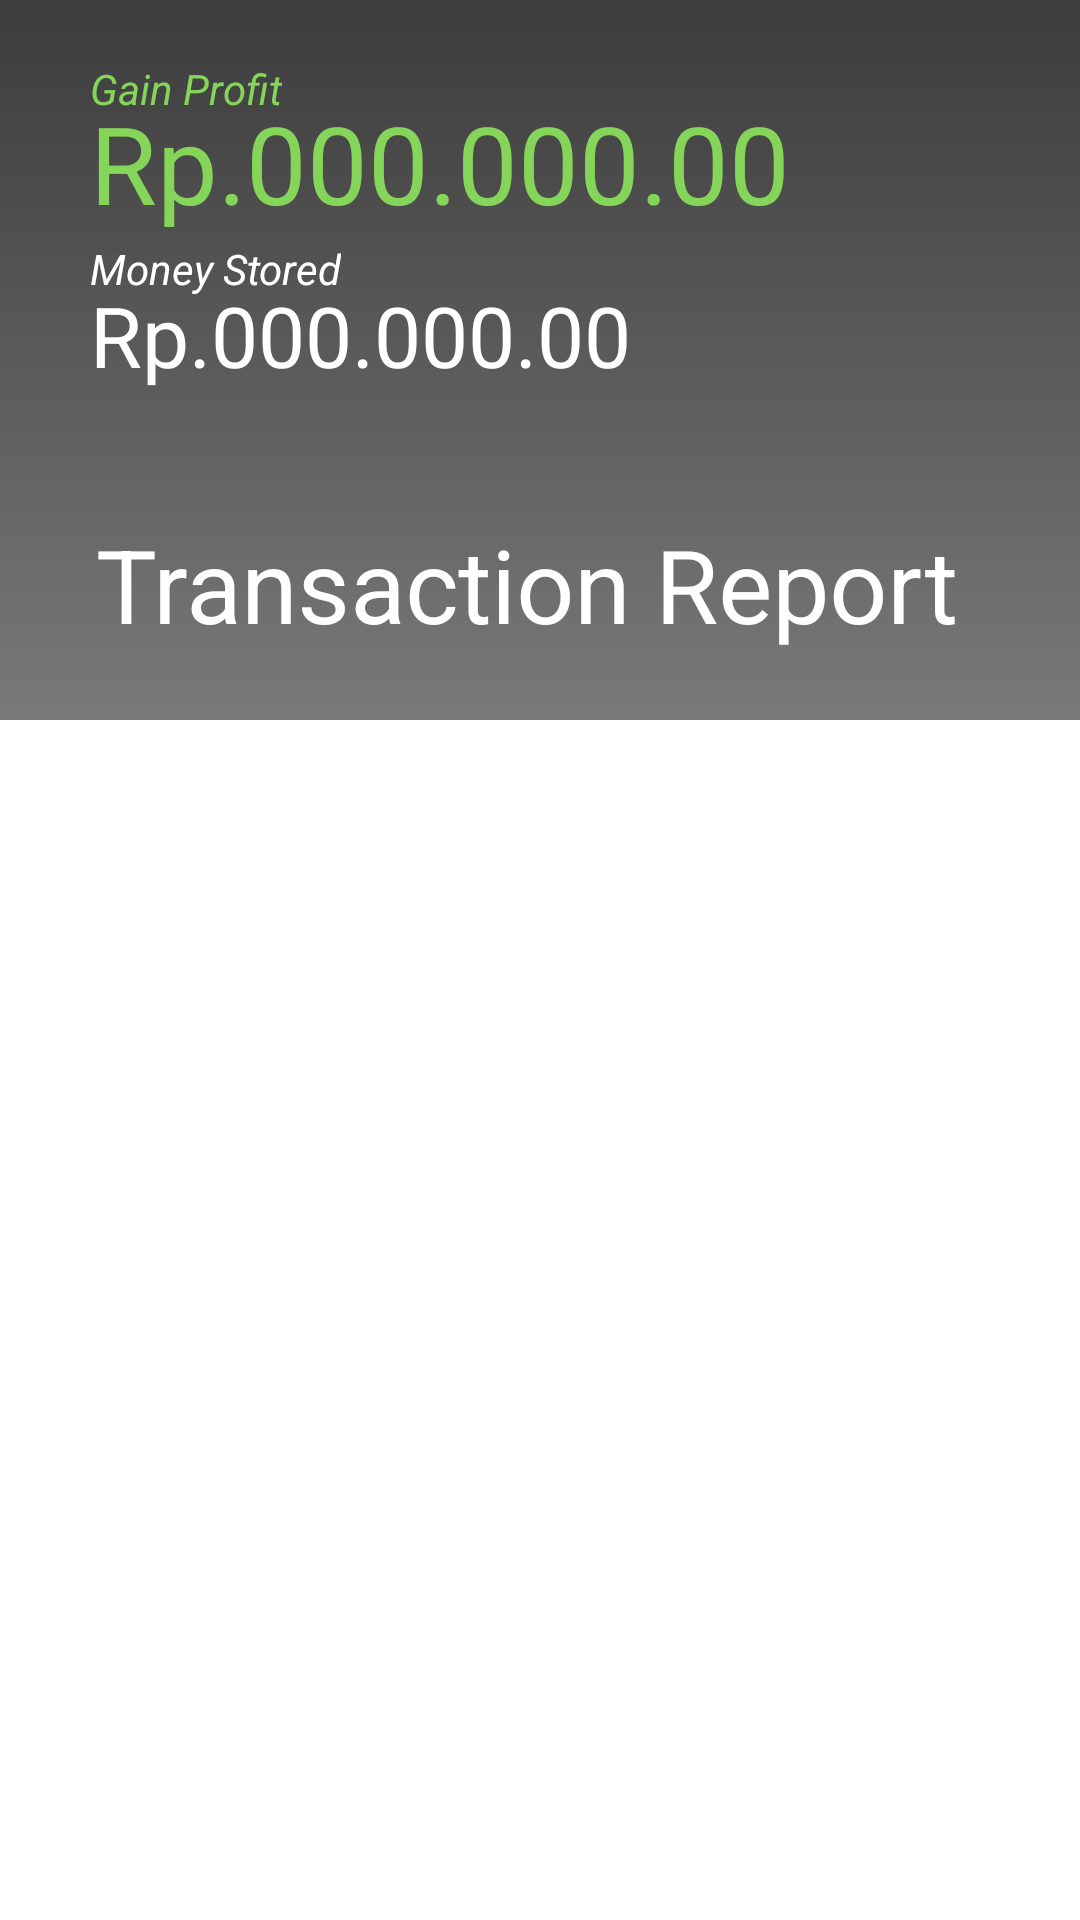

Reconstruct the res/layout file that produces this screen, plus the resources it refers to.
<!-- AndroidManifest.xml: application theme Theme.BlessingOfShoes_1 -->
<!-- res/layout/fragment_report.xml -->
<?xml version="1.0" encoding="utf-8"?>
<FrameLayout xmlns:android="http://schemas.android.com/apk/res/android"
    xmlns:tools="http://schemas.android.com/tools"
    android:layout_width="match_parent"
    android:layout_height="match_parent"
    xmlns:app="http://schemas.android.com/apk/res-auto"
    tools:context=".ReportFragment">

    <androidx.coordinatorlayout.widget.CoordinatorLayout
        android:layout_width="match_parent"
        android:layout_height="match_parent">

        <com.google.android.material.appbar.AppBarLayout
            android:id="@+id/appbar"
            android:layout_width="match_parent"
            android:layout_height="240dp"
            android:fitsSystemWindows="true"
            android:theme="@style/Theme.BlessingOfShoes_1"
            app:layout_constraintEnd_toEndOf="parent"
            app:layout_constraintStart_toStartOf="parent"
            app:layout_constraintTop_toTopOf="parent">

            <com.google.android.material.appbar.CollapsingToolbarLayout
                android:id="@+id/collapsing_toolbar"
                android:layout_width="match_parent"
                android:layout_height="match_parent"
                android:background="@drawable/background"
                android:fitsSystemWindows="true"
                app:collapsedTitleTextAppearance="@style/Theme.BlessingOfShoes_1"
                app:contentScrim="@color/grey_gradient_upper"
                app:expandedTitleTextAppearance="@style/Theme.BlessingOfShoes_1"
                app:layout_scrollFlags="scroll|exitUntilCollapsed"
                app:collapsedTitleTextColor="@color/colorPrimary"
                app:expandedTitleTextColor="@color/colorPrimary"
                app:title="Transaction Report">

                <androidx.appcompat.widget.Toolbar
                    android:id="@+id/toolbar"
                    android:layout_width="match_parent"
                    android:layout_height="?attr/actionBarSize"
                    app:layout_collapseMode="pin" />

                <TextView
                    android:id="@+id/profitValue"
                    android:layout_marginStart="30dp"
                    android:layout_width="wrap_content"
                    android:layout_height="wrap_content"
                    android:layout_marginTop="30dp"
                    android:text="Rp.000.000.00"
                    android:textSize="36dp"
                    android:textColor="@color/light_green"
                    app:layout_constraintEnd_toEndOf="parent"
                    app:layout_constraintStart_toEndOf="@+id/divider2"
                    app:layout_constraintTop_toTopOf="parent" />

                <TextView
                    android:id="@+id/textView2"
                    android:layout_marginStart="30dp"
                    android:layout_width="wrap_content"
                    android:layout_height="wrap_content"
                    android:layout_marginTop="20dp"
                    android:text="Gain Profit"
                    android:textStyle="italic"
                    android:textColor="@color/light_green"
                    app:layout_constraintEnd_toEndOf="parent"
                    app:layout_constraintStart_toEndOf="@+id/divider2"
                    app:layout_constraintTop_toTopOf="parent" />

                <TextView
                    android:id="@+id/money_stored"
                    android:layout_marginStart="30dp"
                    android:layout_width="wrap_content"
                    android:layout_height="wrap_content"
                    android:layout_marginTop="93dp"
                    android:text="Rp.000.000.00"
                    android:textSize="28dp"
                    android:textColor="@color/white"
                    app:layout_constraintEnd_toEndOf="parent"
                    app:layout_constraintStart_toEndOf="@+id/divider2"
                    app:layout_constraintTop_toTopOf="parent" />

                <TextView
                    android:id="@+id/textView3"
                    android:layout_marginStart="30dp"
                    android:layout_width="wrap_content"
                    android:layout_height="wrap_content"
                    android:layout_marginTop="80dp"
                    android:text="Money Stored"
                    android:textStyle="italic"
                    android:textColor="@color/white"
                    app:layout_constraintEnd_toEndOf="parent"
                    app:layout_constraintStart_toEndOf="@+id/divider2"
                    app:layout_constraintTop_toTopOf="parent" />
            </com.google.android.material.appbar.CollapsingToolbarLayout>
        </com.google.android.material.appbar.AppBarLayout>

        <androidx.core.widget.NestedScrollView
            android:layout_width="match_parent"
            android:layout_height="wrap_content"
            android:background="@drawable/bg_shape"
            app:layout_constraintEnd_toEndOf="parent"
            app:layout_constraintStart_toStartOf="parent"
            app:layout_constraintTop_toBottomOf="@id/appbar"
            app:layout_behavior="com.google.android.material.appbar.AppBarLayout$ScrollingViewBehavior">

            <androidx.recyclerview.widget.RecyclerView
                android:id="@+id/rv_transaction"
                android:layout_width="match_parent"
                android:layout_height="wrap_content"
                android:paddingBottom="60dp"
                app:layout_constraintTop_toTopOf="parent"
                tools:listitem="@layout/item_report" />
        </androidx.core.widget.NestedScrollView>

    </androidx.coordinatorlayout.widget.CoordinatorLayout>

</FrameLayout>
<!-- res/layout/item_report.xml (included above) -->
<?xml version="1.0" encoding="utf-8"?>
<androidx.constraintlayout.widget.ConstraintLayout xmlns:android="http://schemas.android.com/apk/res/android"
    xmlns:app="http://schemas.android.com/apk/res-auto"
    xmlns:tools="http://schemas.android.com/tools"
    android:layout_width="match_parent"
    android:layout_height="wrap_content"
    android:layout_marginLeft="10dp"
    android:layout_marginTop="10dp"
    android:layout_marginRight="10dp"
    android:background="@color/white"
    android:elevation="5dp">

    <TextView
        android:id="@+id/txtTglTransaksi"
        android:layout_width="wrap_content"
        android:layout_height="wrap_content"
        android:text="2021/12/30"
        android:layout_marginEnd="8dp"
        android:layout_marginTop="15dp"
        android:textSize="18sp"
        app:layout_constraintEnd_toEndOf="parent"
        app:layout_constraintTop_toBottomOf="@+id/btnView" />

    <TextView
        android:id="@+id/txtTotalBayar"
        android:layout_width="wrap_content"
        android:layout_height="wrap_content"
        android:layout_marginStart="8dp"
        android:layout_marginTop="5dp"
        android:text="Rp 120.000,00"
        app:layout_constraintStart_toStartOf="parent"
        app:layout_constraintTop_toBottomOf="@+id/txtItemTotalProfit" />

    <TextView
        android:id="@+id/txtProfitTitle"
        android:layout_width="wrap_content"
        android:layout_height="wrap_content"
        android:layout_marginTop="8dp"
        android:textColor="@color/light_green"
        android:layout_marginStart="6dp"
        android:text="Profit"
        app:layout_constraintStart_toEndOf="@+id/txtItemTotalProfit"
        app:layout_constraintTop_toTopOf="parent" />

    <TextView
        android:id="@+id/txtPaymentTitle"
        android:layout_width="wrap_content"
        android:layout_height="wrap_content"
        android:layout_marginStart="6dp"
        android:text="Profit"
        app:layout_constraintStart_toEndOf="@+id/txtTotalBayar"
        app:layout_constraintTop_toBottomOf="@+id/txtItemTotalProfit" />

    <TextView
        android:id="@+id/txtItemTotalProfit"
        android:layout_width="wrap_content"
        android:layout_height="wrap_content"
        android:layout_marginTop="8dp"
        android:layout_marginStart="8dp"
        android:textColor="@color/light_green"
        android:text="Rp 120.000,00"
        android:textSize="24sp"
        android:textStyle="bold"
        app:layout_constraintStart_toStartOf="parent"
        app:layout_constraintTop_toTopOf="parent" />

    <ImageButton
        android:id="@+id/btnView"
        android:layout_width="wrap_content"
        android:layout_height="wrap_content"
        android:layout_marginTop="8dp"
        android:layout_marginEnd="8dp"
        android:backgroundTint="@color/blue_600"
        android:elevation="5dp"
        android:minHeight="48dp"
        app:layout_constraintEnd_toEndOf="parent"
        app:layout_constraintTop_toTopOf="parent"
        app:srcCompat="@drawable/ic_baseline_remove_red_eye_24"
        tools:ignore="SpeakableTextPresentCheck" />

    <View
        android:id="@+id/divider"
        android:layout_width="match_parent"
        android:layout_height="1dp"
        android:layout_marginTop="10dp"
        android:background="?android:attr/listDivider"
        app:layout_constraintTop_toBottomOf="@+id/txtTglTransaksi" />

</androidx.constraintlayout.widget.ConstraintLayout>
<!-- resources referenced by this layout -->
<resources>
  <color name="blue_600">#1E88E5</color>
  <color name="colorPrimary">#FFF</color>
  <color name="grey_gradient_upper">#3C3C3C</color>
  <color name="light_green">#85D55A</color>
  <color name="white">#FFFFFFFF</color>
  <!-- drawable background (drawable) -->
  <?xml version="1.0" encoding="utf-8"?>
  <shape xmlns:android="http://schemas.android.com/apk/res/android">
  
      <gradient android:startColor="@color/grey_gradient_upper"
          android:endColor="@color/grey_gradient_lower"
          android:angle="24"/>
  
  </shape>
  <style name="Theme.BlessingOfShoes_1" parent="Theme.MaterialComponents.DayNight.DarkActionBar">
          
          <item name="colorPrimary">@color/colorPrimaryDark</item>
          <item name="colorPrimaryVariant">@color/colorAccent</item>
          <item name="colorOnPrimary">@color/white</item>
          
          <item name="colorSecondary">@color/teal_200</item>
          <item name="colorSecondaryVariant">@color/teal_700</item>
          <item name="colorOnSecondary">@color/black</item>
          
          <item name="android:statusBarColor" tools:targetApi="l">?attr/colorPrimaryVariant</item>
          
      </style>
  <color name="grey_gradient_lower">#7A7979</color>
  <color name="colorPrimaryDark">#FF7043</color>
  <color name="colorAccent">#FF9100</color>
  <color name="teal_200">#FF03DAC5</color>
  <color name="teal_700">#FF018786</color>
  <color name="black">#FF000000</color>
</resources>
